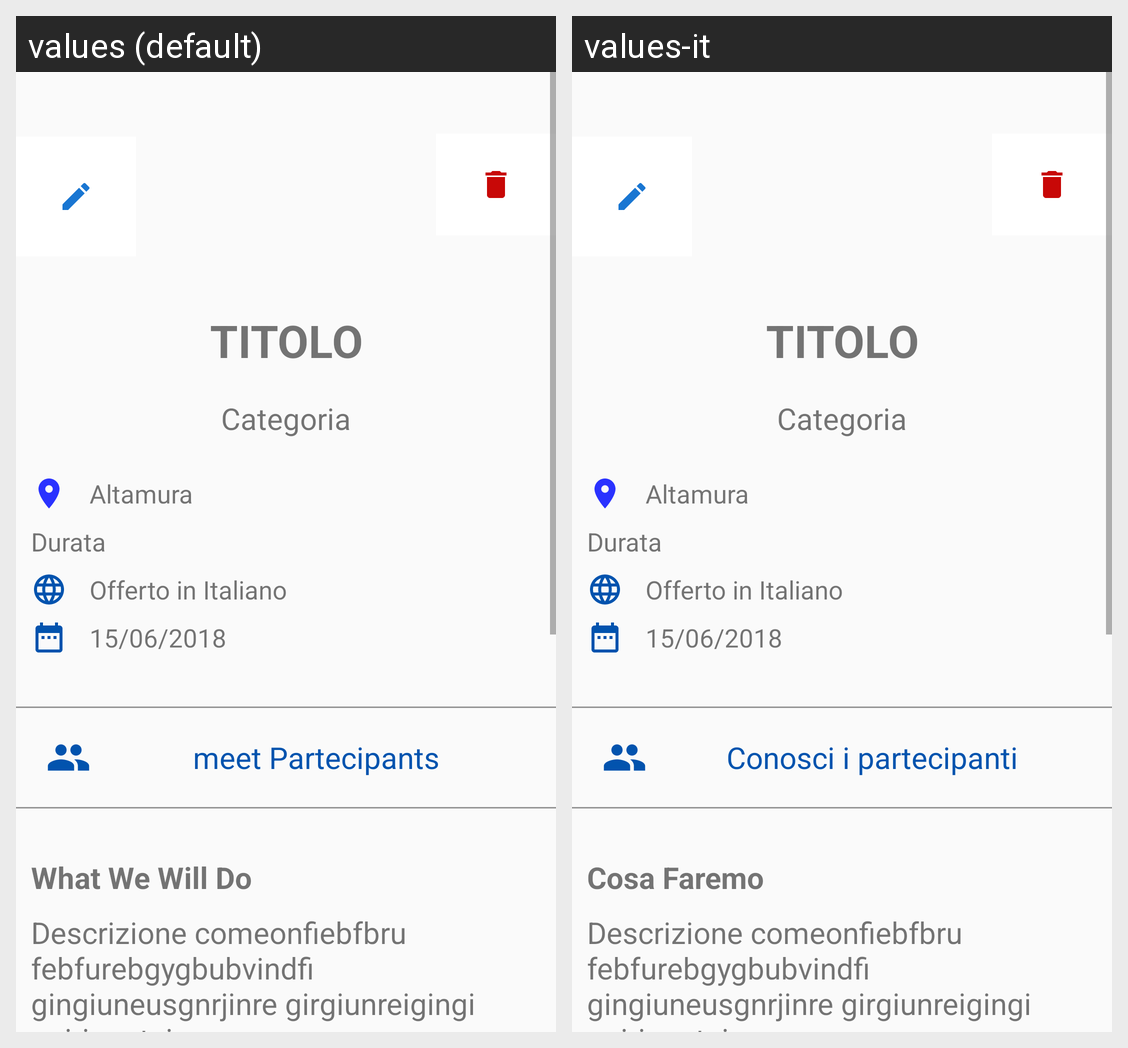

Here is an Android app screen in its default locale and in the app's own translations. Write out the translated-string differences for the strings that appear on this screen.
Android screen res/layout/activity_detail_event.xml rendered under 2 locales, left to right: values (default), values-it. Device: Nexus 5 (rendered at 1080×1920; each locale shown at half size, 540×960, under a caption strip naming it); theme AppTheme.
Strings drawn on this screen, with the default value and each locale's value (text and hints the layout hard-codes, and strings that could not be matched under every locale, appear in the picture but are not listed):

meetPartecipants
  values: meet Partecipants
  values-it: Conosci i partecipanti

whatWillWeDo
  values: What We Will Do
  values-it: Cosa Faremo
